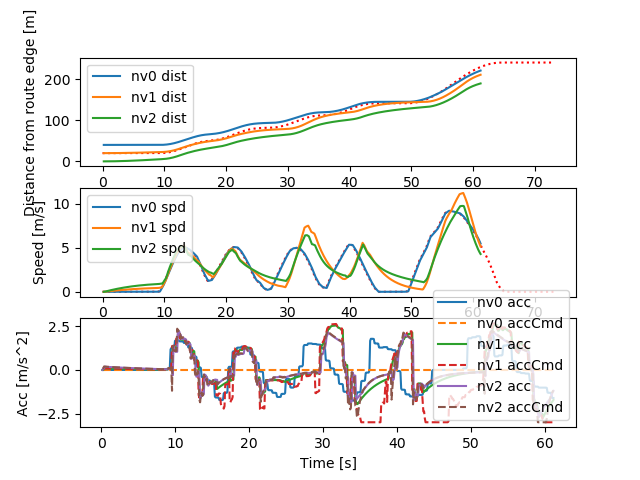

The table this chart was drawn from, first rows:
Realtime [sec], Sim Time [sec], Sim Time from MPC [sec], MPC runtime, v0_dist [m], v0_lane [-], v0_spd [m/s], v0_acc [m/s2], v1_dist [m], v1_lane [-], v1_spd [m/s], v1_acc [m/s2], v1_accCmd [m/s2], v2_dist [m], v2_lane [-], v2_spd [m/s], v2_acc [m/s2], v2_accCmd [m/s2]
0.009256, 0.2, nan, 0.006243, 40.0, 76146229#1_0, 0.0, 0.0, 20.0, 76146229#1_0, 0.0, 0.0, nan, 0.0, 76146229#1_0, 0.0, 0.0, 0.09435
0.1213, 0.3, 0.2, 0.01324, 40.0, 76146229#1_0, 0.0, 0.0, 20.0, 76146229#1_0, 0.0, 0.0, 0.09435, 0.0009131, 76146229#1_0, 0.009131, 0.09131, 0.08981
0.2204, 0.4, 0.2, 0.01328, 40.0, 76146229#1_0, 0.0, 0.0, 20, 76146229#1_0, 0.009131, 0.09131, 0.09435, 0.002695, 76146229#1_0, 0.01782, 0.08691, 0.1986
0.3204, 0.5, 0.4, 0.01613, 40.0, 76146229#1_0, 0.0, 0.0, 20, 76146229#1_0, 0.01826, 0.09131, 0.08981, 0.0064, 76146229#1_0, 0.03705, 0.1922, 0.1934
0.418, 0.6, 0.4, 0.01397, 40.0, 76146229#1_0, 0.0, 0.0, 20.01, 76146229#1_0, 0.02695, 0.08691, 0.08981, 0.01198, 76146229#1_0, 0.05576, 0.1871, 0.1869
0.52, 0.7, 0.6, 0.01476, 40.0, 76146229#1_0, 0.0, 0.0, 20.01, 76146229#1_0, 0.03564, 0.08691, 0.08756, 0.01936, 76146229#1_0, 0.07384, 0.1809, 0.1857
0.62, 0.8, 0.7, 0.01363, 40.0, 76146229#1_0, 0.0, 0.0, 20.01, 76146229#1_0, 0.04412, 0.08473, 0.08637, 0.02854, 76146229#1_0, 0.09182, 0.1798, 0.1818
0.7206, 0.9, 0.8, 0.01454, 40.0, 76146229#1_0, 0.0, 0.0, 20.02, 76146229#1_0, 0.05248, 0.08358, 0.08528, 0.03948, 76146229#1_0, 0.1094, 0.1759, 0.1792
0.8218, 1.0, 0.8, 0.01407, 40.0, 76146229#1_0, 0.0, 0.0, 20.02, 76146229#1_0, 0.06073, 0.08253, 0.08528, 0.05216, 76146229#1_0, 0.1268, 0.1734, 0.1767
0.9208, 1.1, 0.9, 0.01379, 40.0, 76146229#1_0, 0.0, 0.0, 20.03, 76146229#1_0, 0.06898, 0.08253, 0.08417, 0.06655, 76146229#1_0, 0.1439, 0.171, 0.1755
1.021, 1.2, 1.0, 0.01356, 40.0, 76146229#1_0, 0.0, 0.0, 20.04, 76146229#1_0, 0.07713, 0.08146, 0.08306, 0.08263, 76146229#1_0, 0.1608, 0.1698, 0.1729
1.12, 1.3, 1.1, 0.01405, 40.0, 76146229#1_0, 0.0, 0.0, 20.05, 76146229#1_0, 0.08517, 0.08038, 0.08191, 0.1004, 76146229#1_0, 0.1776, 0.1674, 0.1704
1.223, 1.4, 1.3, 0.01477, 40.0, 76146229#1_0, 0.0, 0.0, 20.06, 76146229#1_0, 0.09309, 0.07927, 0.07971, 0.1198, 76146229#1_0, 0.1941, 0.1649, 0.1679
1.323, 1.5, 1.3, 0.01517, 40.0, 76146229#1_0, 0.0, 0.0, 20.07, 76146229#1_0, 0.1008, 0.07714, 0.07971, 0.1408, 76146229#1_0, 0.2103, 0.1625, 0.1642
1.411, 1.6, 1.4, 0.009097, 40.0, 76146229#1_0, 0.0, 0.0, 20.08, 76146229#1_0, 0.1085, 0.07714, 0.07863, 0.1634, 76146229#1_0, 0.2262, 0.1589, 0.1631
1.509, 1.7, 1.6, 0.006775, 40.0, 76146229#1_0, 0.0, 0.0, 20.09, 76146229#1_0, 0.1161, 0.07609, 0.0765, 0.1876, 76146229#1_0, 0.242, 0.1578, 0.1606
1.621, 1.8, 1.7, 0.01388, 40.0, 76146229#1_0, 0.0, 0.0, 20.1, 76146229#1_0, 0.1235, 0.07403, 0.07544, 0.2134, 76146229#1_0, 0.2575, 0.1554, 0.157
1.718, 1.9, 1.7, 0.01329, 40.0, 76146229#1_0, 0.0, 0.0, 20.12, 76146229#1_0, 0.1308, 0.07301, 0.07544, 0.2407, 76146229#1_0, 0.2727, 0.1519, 0.1547
1.809, 2.0, 1.9, 0.006699, 40.0, 76146229#1_0, 0.0, 0.0, 20.13, 76146229#1_0, 0.1381, 0.07301, 0.07341, 0.2694, 76146229#1_0, 0.2877, 0.1497, 0.1535
1.912, 2.1, 2.0, 0.009175, 40.0, 76146229#1_0, 0.0, 0.0, 20.14, 76146229#1_0, 0.1452, 0.07104, 0.07234, 0.2997, 76146229#1_0, 0.3026, 0.1486, 0.15
2.019, 2.2, 2.1, 0.01507, 40.0, 76146229#1_0, 0.0, 0.0, 20.16, 76146229#1_0, 0.1522, 0.07001, 0.07136, 0.3314, 76146229#1_0, 0.3171, 0.1452, 0.1477
2.118, 2.3, 2.2, 0.01502, 40.0, 76146229#1_0, 0.0, 0.0, 20.17, 76146229#1_0, 0.1591, 0.06906, 0.07036, 0.3645, 76146229#1_0, 0.3314, 0.143, 0.1455
2.21, 2.4, 2.3, 0.00834, 40.0, 76146229#1_0, 0.0, 0.0, 20.19, 76146229#1_0, 0.166, 0.06809, 0.06936, 0.3991, 76146229#1_0, 0.3454, 0.1408, 0.1433
2.318, 2.5, 2.4, 0.01529, 40.0, 76146229#1_0, 0.0, 0.0, 20.21, 76146229#1_0, 0.1727, 0.06712, 0.06837, 0.435, 76146229#1_0, 0.3593, 0.1387, 0.1411
2.423, 2.6, 2.5, 0.01575, 40.0, 76146229#1_0, 0.0, 0.0, 20.23, 76146229#1_0, 0.1793, 0.06616, 0.06739, 0.4723, 76146229#1_0, 0.373, 0.1365, 0.1389
2.523, 2.7, 2.5, 0.01558, 40.0, 76146229#1_0, 0.0, 0.0, 20.24, 76146229#1_0, 0.1858, 0.06521, 0.06739, 0.511, 76146229#1_0, 0.3864, 0.1344, 0.1367
2.617, 2.8, 2.6, 0.01397, 40.0, 76146229#1_0, 0.0, 0.0, 20.26, 76146229#1_0, 0.1923, 0.06521, 0.06641, 0.5509, 76146229#1_0, 0.3996, 0.1323, 0.1357
2.719, 2.9, 2.8, 0.01602, 40.0, 76146229#1_0, 0.0, 0.0, 20.28, 76146229#1_0, 0.1988, 0.06427, 0.06445, 0.5922, 76146229#1_0, 0.4128, 0.1313, 0.1335
2.817, 3.0, 2.9, 0.01411, 40.0, 76146229#1_0, 0.0, 0.0, 20.3, 76146229#1_0, 0.205, 0.06237, 0.06348, 0.6348, 76146229#1_0, 0.4257, 0.1292, 0.1302
2.918, 3.1, 3.0, 0.01426, 40.0, 76146229#1_0, 0.0, 0.0, 20.33, 76146229#1_0, 0.2111, 0.06144, 0.06258, 0.6786, 76146229#1_0, 0.4383, 0.126, 0.1281
3.021, 3.2, 3.1, 0.0138, 40.0, 76146229#1_0, 0.0, 0.0, 20.35, 76146229#1_0, 0.2172, 0.06056, 0.06164, 0.7237, 76146229#1_0, 0.4507, 0.124, 0.1261
3.119, 3.3, 3.1, 0.01562, 40.0, 76146229#1_0, 0.0, 0.0, 20.37, 76146229#1_0, 0.2232, 0.05966, 0.06164, 0.7699, 76146229#1_0, 0.4629, 0.122, 0.124
3.219, 3.4, 3.3, 0.01581, 40.0, 76146229#1_0, 0.0, 0.0, 20.39, 76146229#1_0, 0.2291, 0.05966, 0.0598, 0.8174, 76146229#1_0, 0.4749, 0.12, 0.123
3.322, 3.5, 3.4, 0.0155, 40.0, 76146229#1_0, 0.0, 0.0, 20.42, 76146229#1_0, 0.2349, 0.05787, 0.05884, 0.8661, 76146229#1_0, 0.4868, 0.1191, 0.1199
3.419, 3.6, 3.4, 0.01509, 40.0, 76146229#1_0, 0.0, 0.0, 20.44, 76146229#1_0, 0.2406, 0.05695, 0.05884, 0.9159, 76146229#1_0, 0.4984, 0.116, 0.1179
3.51, 3.7, 3.6, 0.007345, 40.0, 76146229#1_0, 0.0, 0.0, 20.46, 76146229#1_0, 0.2463, 0.05695, 0.05708, 0.9669, 76146229#1_0, 0.5098, 0.1141, 0.117
3.622, 3.8, 3.7, 0.01506, 40.0, 76146229#1_0, 0.0, 0.0, 20.49, 76146229#1_0, 0.2518, 0.05524, 0.05615, 1.019, 76146229#1_0, 0.5211, 0.1132, 0.1139
3.711, 3.9, 3.7, 0.007328, 40.0, 76146229#1_0, 0.0, 0.0, 20.52, 76146229#1_0, 0.2573, 0.05434, 0.05615, 1.072, 76146229#1_0, 0.5321, 0.1103, 0.112
3.823, 4.0, 3.9, 0.01538, 40.0, 76146229#1_0, 0.0, 0.0, 20.54, 76146229#1_0, 0.2627, 0.05434, 0.05443, 1.127, 76146229#1_0, 0.543, 0.1084, 0.1111
3.913, 4.1, 3.9, 0.009994, 40.0, 76146229#1_0, 0.0, 0.0, 20.57, 76146229#1_0, 0.268, 0.05267, 0.05443, 1.182, 76146229#1_0, 0.5537, 0.1075, 0.1082
4.018, 4.2, 4.1, 0.0157, 40.0, 76146229#1_0, 0.0, 0.0, 20.6, 76146229#1_0, 0.2732, 0.05267, 0.05269, 1.238, 76146229#1_0, 0.5642, 0.1047, 0.1073
4.126, 4.3, 4.2, 0.01952, 40.0, 76146229#1_0, 0.0, 0.0, 20.62, 76146229#1_0, 0.2783, 0.05099, 0.0518, 1.296, 76146229#1_0, 0.5746, 0.1039, 0.1044
4.224, 4.4, 4.2, 0.01473, 40.0, 76146229#1_0, 0.0, 0.0, 20.65, 76146229#1_0, 0.2833, 0.05013, 0.0518, 1.354, 76146229#1_0, 0.5847, 0.101, 0.1025
4.324, 4.5, 4.3, 0.01644, 40.0, 76146229#1_0, 0.0, 0.0, 20.68, 76146229#1_0, 0.2883, 0.05013, 0.05099, 1.414, 76146229#1_0, 0.5946, 0.09922, 0.1017
4.419, 4.6, 4.4, 0.01536, 40.0, 76146229#1_0, 0.0, 0.0, 20.71, 76146229#1_0, 0.2933, 0.04934, 0.05016, 1.474, 76146229#1_0, 0.6044, 0.09839, 0.09985
4.521, 4.7, 4.6, 0.01389, 40.0, 76146229#1_0, 0.0, 0.0, 20.74, 76146229#1_0, 0.2981, 0.04854, 0.04845, 1.536, 76146229#1_0, 0.6141, 0.09663, 0.09805
4.619, 4.8, 4.6, 0.01498, 40.0, 76146229#1_0, 0.0, 0.0, 20.77, 76146229#1_0, 0.3028, 0.04689, 0.04845, 1.598, 76146229#1_0, 0.6236, 0.09489, 0.09524
4.721, 4.9, 4.8, 0.01393, 40.0, 76146229#1_0, 0.0, 0.0, 20.8, 76146229#1_0, 0.3075, 0.04689, 0.04685, 1.661, 76146229#1_0, 0.6328, 0.09217, 0.09447
4.82, 5.0, 4.8, 0.01477, 40.0, 76146229#1_0, 0.0, 0.0, 20.83, 76146229#1_0, 0.312, 0.04534, 0.04685, 1.725, 76146229#1_0, 0.6419, 0.09142, 0.09177
4.91, 5.1, 5.0, 0.007118, 40.0, 76146229#1_0, 0.0, 0.0, 20.86, 76146229#1_0, 0.3166, 0.04534, 0.04525, 1.79, 76146229#1_0, 0.6508, 0.08881, 0.09101
5.012, 5.2, 5.1, 0.009009, 40.0, 76146229#1_0, 0.0, 0.0, 20.9, 76146229#1_0, 0.321, 0.04379, 0.04443, 1.856, 76146229#1_0, 0.6596, 0.08807, 0.08832
5.122, 5.3, 5.2, 0.01428, 40.0, 76146229#1_0, 0.0, 0.0, 20.93, 76146229#1_0, 0.3253, 0.04299, 0.04368, 1.923, 76146229#1_0, 0.6682, 0.08547, 0.08662
5.221, 5.4, 5.2, 0.01399, 40.0, 76146229#1_0, 0.0, 0.0, 20.96, 76146229#1_0, 0.3295, 0.04227, 0.04368, 1.991, 76146229#1_0, 0.6766, 0.08383, 0.08498
5.322, 5.5, 5.3, 0.01381, 40.0, 76146229#1_0, 0.0, 0.0, 21, 76146229#1_0, 0.3337, 0.04227, 0.04291, 2.059, 76146229#1_0, 0.6848, 0.08224, 0.08422
5.421, 5.6, 5.4, 0.01531, 40.0, 76146229#1_0, 0.0, 0.0, 21.03, 76146229#1_0, 0.3379, 0.04152, 0.04214, 2.129, 76146229#1_0, 0.6929, 0.08151, 0.08254
5.519, 5.7, 5.5, 0.01278, 40.0, 76146229#1_0, 0.0, 0.0, 21.06, 76146229#1_0, 0.3419, 0.04078, 0.04135, 2.199, 76146229#1_0, 0.7009, 0.07988, 0.08091
5.621, 5.8, 5.7, 0.01346, 40.0, 76146229#1_0, 0.0, 0.0, 21.1, 76146229#1_0, 0.3459, 0.04002, 0.03984, 2.27, 76146229#1_0, 0.7088, 0.0783, 0.07926
5.721, 5.9, 5.7, 0.0137, 40.0, 76146229#1_0, 0.0, 0.0, 21.13, 76146229#1_0, 0.3498, 0.03855, 0.03984, 2.341, 76146229#1_0, 0.7164, 0.0767, 0.07677
5.821, 6.0, 5.8, 0.01394, 40.0, 76146229#1_0, 0.0, 0.0, 21.17, 76146229#1_0, 0.3537, 0.03855, 0.03909, 2.414, 76146229#1_0, 0.7239, 0.07429, 0.07609
5.92, 6.1, 5.9, 0.01345, 40.0, 76146229#1_0, 0.0, 0.0, 21.2, 76146229#1_0, 0.3574, 0.03783, 0.03839, 2.487, 76146229#1_0, 0.7312, 0.07363, 0.07448
... 551 more rows
